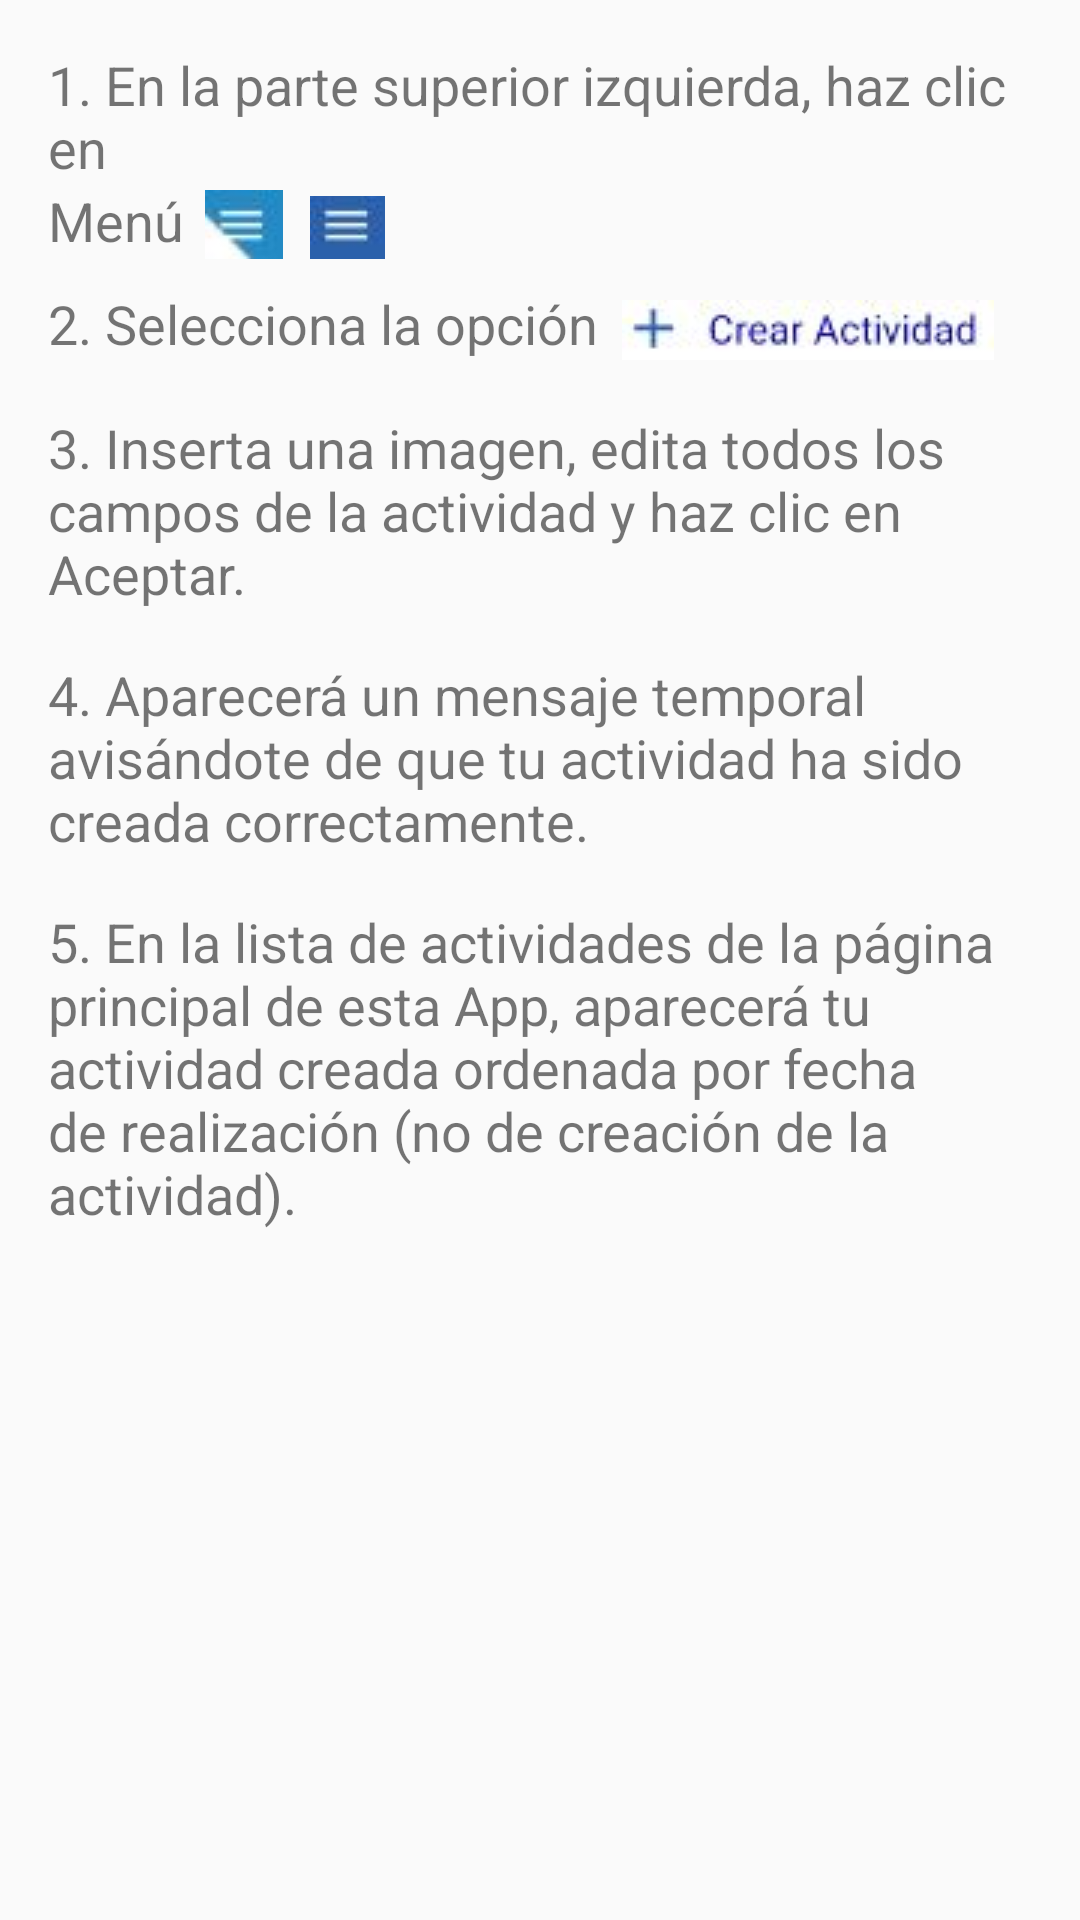

Reconstruct the res/layout file that produces this screen, plus the resources it refers to.
<!-- AndroidManifest.xml: application theme AppTheme -->
<!-- res/layout/help_create.xml -->
<?xml version="1.0" encoding="utf-8"?>
<android.support.constraint.ConstraintLayout xmlns:android="http://schemas.android.com/apk/res/android"
    xmlns:app="http://schemas.android.com/apk/res-auto"
    xmlns:tools="http://schemas.android.com/tools"
    android:layout_width="match_parent"
    android:layout_height="match_parent"
    tools:context=".vista.Help.HelpCreate"
    tools:layout_editor_absoluteY="81dp">


    <TextView
        android:id="@+id/tvc1"
        android:layout_width="0dp"
        android:layout_height="wrap_content"
        android:layout_marginEnd="16dp"
        android:layout_marginStart="16dp"
        android:layout_marginTop="16dp"
        android:text="@string/help_create1"
        android:textAlignment="viewStart"
        android:textSize="18sp"
        app:layout_constraintEnd_toEndOf="parent"
        app:layout_constraintStart_toStartOf="parent"
        app:layout_constraintTop_toTopOf="parent" />

    <TextView
        android:id="@+id/tvc11"
        android:layout_width="wrap_content"
        android:layout_height="wrap_content"
        android:layout_marginLeft="16dp"
        android:text="@string/help_create11"
        android:textAlignment="viewStart"
        android:textSize="18sp"
        app:layout_constraintLeft_toLeftOf="parent"
        app:layout_constraintTop_toBottomOf="@+id/tvc1" />

    <ImageView
        android:id="@+id/imageView"
        android:layout_width="wrap_content"
        android:layout_height="wrap_content"
        android:layout_marginStart="7dp"
        android:layout_marginTop="2dp"
        app:layout_constraintStart_toEndOf="@+id/tvc11"
        app:layout_constraintTop_toBottomOf="@+id/tvc1"
        app:srcCompat="@drawable/menu" />

    <ImageView
        android:id="@+id/imageView2"
        android:layout_width="wrap_content"
        android:layout_height="wrap_content"
        android:layout_marginStart="9dp"
        android:layout_marginTop="4dp"
        app:layout_constraintStart_toEndOf="@+id/imageView"
        app:layout_constraintTop_toBottomOf="@+id/tvc1"
        app:srcCompat="@drawable/menu1" />

    <TextView
        android:id="@+id/tvc2"
        android:layout_width="wrap_content"
        android:layout_height="wrap_content"
        android:layout_marginStart="16dp"
        android:layout_marginTop="10dp"
        android:text="@string/help_create2"
        android:textSize="18sp"
        app:layout_constraintStart_toStartOf="parent"
        app:layout_constraintTop_toBottomOf="@+id/tvc11" />

    <ImageView
        android:id="@+id/imageView3"
        android:layout_width="wrap_content"
        android:layout_height="wrap_content"
        android:layout_marginStart="8dp"
        app:layout_constraintBottom_toBottomOf="@+id/tvc2"
        app:layout_constraintStart_toEndOf="@+id/tvc2"
        app:srcCompat="@drawable/crear" />

    <TextView
        android:id="@+id/tvc3"
        android:layout_width="0dp"
        android:layout_height="wrap_content"
        android:layout_marginEnd="16dp"
        android:layout_marginStart="16dp"
        android:layout_marginTop="17dp"
        android:text="@string/help_create3"
        android:textSize="18sp"
        app:layout_constraintEnd_toEndOf="parent"
        app:layout_constraintStart_toStartOf="parent"
        app:layout_constraintTop_toBottomOf="@+id/tvc2" />

    <TextView
        android:id="@+id/tvc4"
        android:layout_width="0dp"
        android:layout_height="wrap_content"
        android:layout_marginEnd="16dp"
        android:layout_marginStart="16dp"
        android:layout_marginTop="16dp"
        android:text="@string/help_create4"
        android:textSize="18sp"
        app:layout_constraintEnd_toEndOf="parent"
        app:layout_constraintStart_toStartOf="parent"
        app:layout_constraintTop_toBottomOf="@+id/tvc3" />

    <TextView
        android:id="@+id/tvc5"
        android:layout_width="0dp"
        android:layout_height="wrap_content"
        android:layout_marginEnd="16dp"
        android:layout_marginStart="16dp"
        android:layout_marginTop="16dp"
        android:text="@string/help_create5"
        android:textAlignment="viewStart"
        android:textSize="18sp"
        app:layout_constraintEnd_toEndOf="parent"
        app:layout_constraintStart_toStartOf="parent"
        app:layout_constraintTop_toBottomOf="@+id/tvc4" />

</android.support.constraint.ConstraintLayout>
<!-- resources referenced by this layout -->
<resources>
  <!-- drawable crear: jpg bitmap (drawable, 8820 bytes) -->
  <!-- drawable menu: jpg bitmap (drawable, 8052 bytes) -->
  <!-- drawable menu1: jpg bitmap (drawable, 8001 bytes) -->
  <string name="help_create1">1. En la parte superior izquierda, haz clic en</string>
  <string name="help_create11">Menú </string>
  <string name="help_create2">2. Selecciona la opción </string>
  <string name="help_create3">3. Inserta una imagen, edita todos los campos de la actividad y haz clic en Aceptar.</string>
  <string name="help_create4">4. Aparecerá un mensaje temporal avisándote de que tu actividad ha sido creada correctamente.</string>
  <string name="help_create5">5. En la lista de actividades de la página principal de esta App, aparecerá tu actividad creada
          ordenada por fecha de realización (no de creación de la actividad).</string>
  <style name="AppTheme" parent="Theme.AppCompat.Light.NoActionBar">
          
          <item name="colorPrimary">@color/colorPrimary</item>
          <item name="colorPrimaryDark">@color/colorPrimaryDark</item>
          <item name="colorAccent">@color/colorPrimary</item>
          <item name="android:windowContentOverlay">@null</item>
          <item name="windowActionBar">false</item>
          <item name="windowNoTitle">true</item>
          <item name="drawerArrowStyle">@style/MaterialDrawer.DrawerArrowStyle</item>
      </style>
  <color name="colorPrimary">#2B60AA</color>
  <color name="colorPrimaryDark">#000</color>
  <style name="MaterialDrawer.DrawerArrowStyle" parent="Widget.AppCompat.DrawerArrowToggle">
          <item name="spinBars">false</item>
          <item name="color">@android:color/white</item>
      </style>
</resources>
